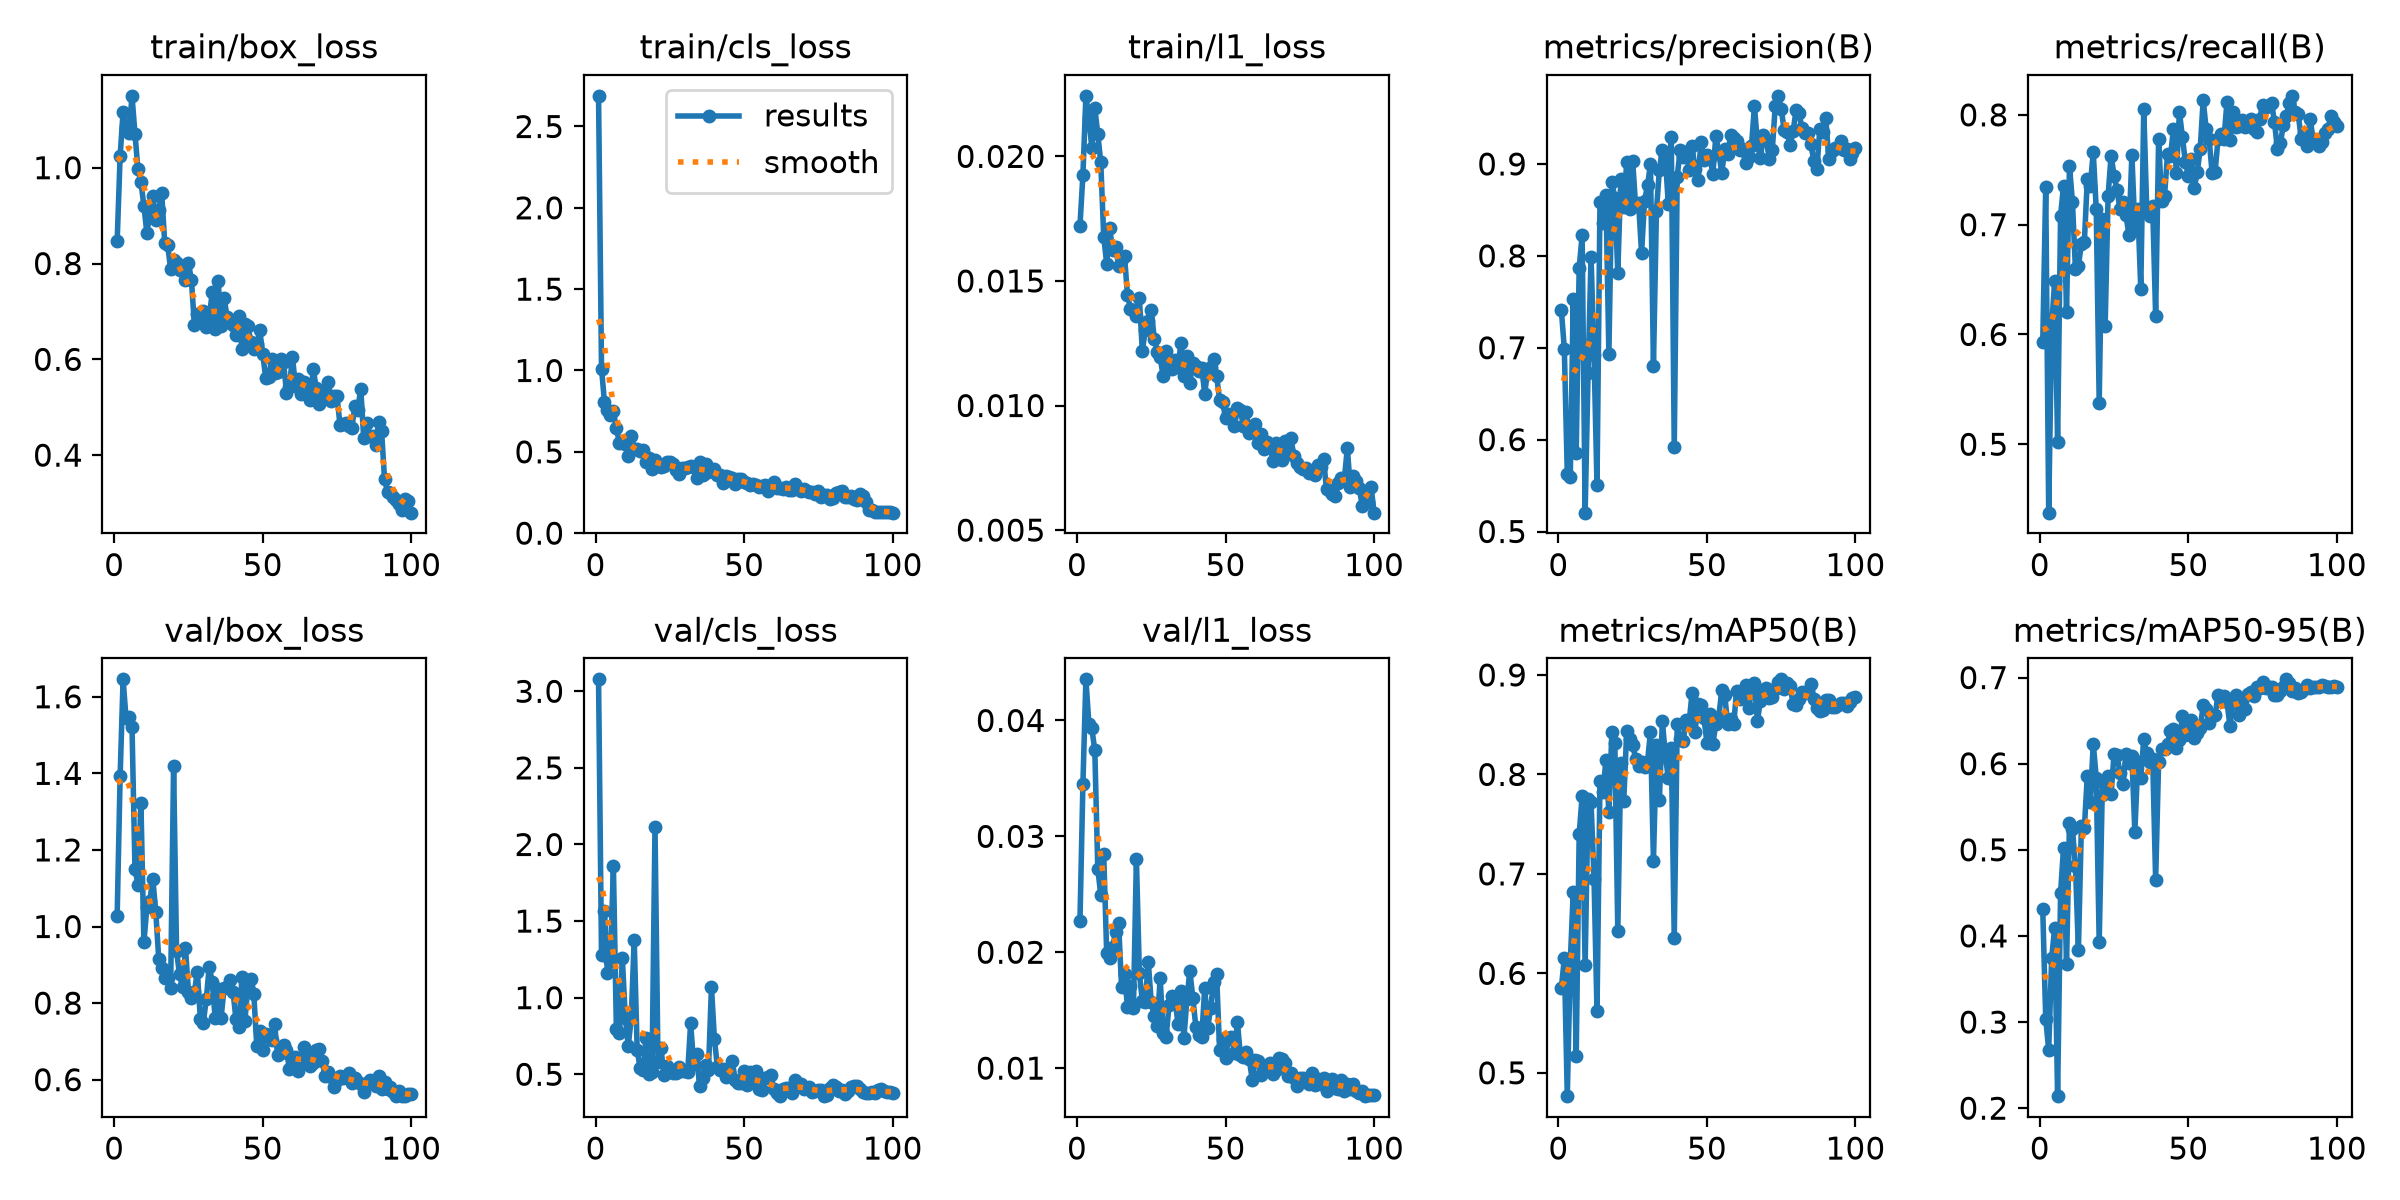

Data behind this chart, as committed beside it:
epoch, time, train/box_loss, train/cls_loss, train/l1_loss, metrics/precision(B), metrics/recall(B), metrics/mAP50(B), metrics/mAP50-95(B), val/box_loss, val/cls_loss, val/l1_loss, lr/pg0, lr/pg1, lr/pg2
1, 47.93, 0.8462, 2.688, 0.01721, 0.7412, 0.5927, 0.5853, 0.4307, 1.027, 3.078, 0.02266, 0.0006452, 0.0006452, 0.0006452
2, 65.02, 1.024, 1.012, 0.01926, 0.6991, 0.7343, 0.6151, 0.304, 1.392, 1.278, 0.03456, 0.001299, 0.001299, 0.001299
3, 79.32, 1.117, 0.8044, 0.02243, 0.5622, 0.4377, 0.4765, 0.2678, 1.646, 1.567, 0.04355, 0.001939, 0.001939, 0.001939
4, 92, 1.085, 0.7594, 0.02155, 0.5597, 0.6079, 0.6107, 0.3741, 1.543, 1.159, 0.03973, 0.001941, 0.001941, 0.001941
5, 104.8, 1.072, 0.7266, 0.02033, 0.753, 0.6486, 0.682, 0.4093, 1.547, 1.24, 0.03931, 0.001921, 0.001921, 0.001921
6, 118.3, 1.15, 0.7482, 0.02194, 0.5855, 0.5022, 0.5168, 0.2139, 1.522, 1.858, 0.03743, 0.001901, 0.001901, 0.001901
7, 131.9, 1.071, 0.6449, 0.02091, 0.787, 0.7082, 0.7397, 0.45, 1.15, 0.7954, 0.02722, 0.001881, 0.001881, 0.001881
8, 145, 0.9967, 0.5563, 0.01977, 0.8224, 0.7356, 0.7782, 0.5027, 1.11, 0.7675, 0.02495, 0.001861, 0.001861, 0.001861
9, 158.1, 0.9705, 0.564, 0.01678, 0.5205, 0.6201, 0.6081, 0.3674, 1.323, 1.26, 0.02845, 0.001842, 0.001842, 0.001842
10, 171, 0.9204, 0.5469, 0.0157, 0.6729, 0.7538, 0.7748, 0.5311, 0.9586, 0.8703, 0.01994, 0.001822, 0.001822, 0.001822
11, 184.1, 0.8644, 0.4735, 0.01711, 0.7985, 0.7204, 0.7719, 0.5238, 1.05, 0.6856, 0.01951, 0.001802, 0.001802, 0.001802
12, 197.2, 0.9035, 0.5984, 0.01625, 0.6922, 0.6596, 0.6953, 0.4817, 1.067, 0.8654, 0.02049, 0.001782, 0.001782, 0.001782
13, 210.1, 0.9403, 0.5199, 0.01638, 0.5506, 0.6626, 0.562, 0.3836, 1.124, 1.379, 0.02171, 0.001762, 0.001762, 0.001762
14, 223, 0.8912, 0.5175, 0.01562, 0.8585, 0.6822, 0.7931, 0.5276, 1.038, 0.6608, 0.02255, 0.001743, 0.001743, 0.001743
15, 235.8, 0.9123, 0.5037, 0.01587, 0.8355, 0.6839, 0.7819, 0.525, 0.9157, 0.5384, 0.01704, 0.001723, 0.001723, 0.001723
16, 248.8, 0.9465, 0.509, 0.016, 0.8657, 0.7416, 0.8145, 0.5863, 0.8927, 0.5293, 0.01815, 0.001703, 0.001703, 0.001703
17, 261.7, 0.8438, 0.4387, 0.01443, 0.6937, 0.7356, 0.7619, 0.5555, 0.8645, 0.7364, 0.01527, 0.001683, 0.001683, 0.001683
18, 274.4, 0.8384, 0.4648, 0.01389, 0.8803, 0.766, 0.8421, 0.6232, 0.8659, 0.5048, 0.01705, 0.001663, 0.001663, 0.001663
19, 287.1, 0.7888, 0.3953, 0.01384, 0.8629, 0.7143, 0.8318, 0.5839, 0.8391, 0.5172, 0.01516, 0.001644, 0.001644, 0.001644
20, 299.9, 0.8074, 0.4473, 0.0136, 0.7818, 0.538, 0.6426, 0.3927, 1.42, 2.117, 0.02808, 0.001624, 0.001624, 0.001624
21, 312.6, 0.8018, 0.4238, 0.01431, 0.8837, 0.7052, 0.8113, 0.5633, 0.9356, 0.582, 0.01818, 0.001604, 0.001604, 0.001604
22, 325.3, 0.7861, 0.4097, 0.01219, 0.8532, 0.6079, 0.7735, 0.5749, 0.8748, 0.6718, 0.0158, 0.001584, 0.001584, 0.001584
23, 338.1, 0.7853, 0.4148, 0.01305, 0.9019, 0.7265, 0.8434, 0.5857, 0.8408, 0.4959, 0.01571, 0.001564, 0.001564, 0.001564
24, 350.9, 0.7665, 0.4398, 0.0134, 0.8508, 0.7629, 0.8353, 0.5648, 0.9438, 0.5534, 0.01917, 0.001545, 0.001545, 0.001545
25, 363.7, 0.8012, 0.4395, 0.01385, 0.9032, 0.7447, 0.8299, 0.611, 0.8298, 0.5232, 0.01567, 0.001525, 0.001525, 0.001525
26, 376.4, 0.7655, 0.4253, 0.01268, 0.8545, 0.7317, 0.8156, 0.6096, 0.8135, 0.5103, 0.0145, 0.001505, 0.001505, 0.001505
27, 389.2, 0.6721, 0.389, 0.01216, 0.8576, 0.7141, 0.8086, 0.5892, 0.8291, 0.5088, 0.01362, 0.001485, 0.001485, 0.001485
28, 401.8, 0.6944, 0.3629, 0.01193, 0.8032, 0.7204, 0.8126, 0.576, 0.8819, 0.547, 0.01777, 0.001465, 0.001465, 0.001465
29, 414.6, 0.6825, 0.4024, 0.01118, 0.8599, 0.7089, 0.8076, 0.6111, 0.7585, 0.5217, 0.01304, 0.001446, 0.001446, 0.001446
30, 427.5, 0.7019, 0.4035, 0.01219, 0.8766, 0.6908, 0.8124, 0.6008, 0.7481, 0.5183, 0.01268, 0.001426, 0.001426, 0.001426
31, 440.2, 0.6676, 0.408, 0.01158, 0.8997, 0.7637, 0.8428, 0.6092, 0.8106, 0.5148, 0.01545, 0.001406, 0.001406, 0.001406
32, 453, 0.6867, 0.415, 0.01146, 0.6797, 0.6966, 0.7131, 0.5208, 0.895, 0.8333, 0.01626, 0.001386, 0.001386, 0.001386
33, 466.1, 0.7401, 0.4049, 0.01182, 0.8488, 0.7143, 0.8299, 0.6017, 0.8544, 0.5686, 0.01599, 0.001366, 0.001366, 0.001366
34, 479.7, 0.6626, 0.3388, 0.01154, 0.8935, 0.6413, 0.7746, 0.5834, 0.761, 0.6346, 0.01377, 0.001347, 0.001347, 0.001347
35, 493.3, 0.7635, 0.437, 0.01251, 0.915, 0.8055, 0.8537, 0.6287, 0.837, 0.425, 0.01663, 0.001327, 0.001327, 0.001327
36, 506.6, 0.669, 0.3582, 0.0112, 0.9073, 0.7139, 0.8195, 0.612, 0.7621, 0.4759, 0.01262, 0.001307, 0.001307, 0.001307
37, 519.7, 0.7284, 0.4251, 0.01198, 0.8563, 0.7082, 0.796, 0.6024, 0.8404, 0.5622, 0.01596, 0.001287, 0.001287, 0.001287
38, 532.6, 0.6885, 0.3784, 0.01092, 0.9291, 0.7166, 0.8267, 0.6054, 0.8425, 0.5276, 0.0184, 0.001267, 0.001267, 0.001267
39, 545.4, 0.6791, 0.3914, 0.01171, 0.5917, 0.617, 0.6355, 0.4652, 0.8607, 1.069, 0.01605, 0.001248, 0.001248, 0.001248
40, 558.2, 0.6723, 0.3921, 0.01159, 0.8863, 0.7781, 0.851, 0.6023, 0.829, 0.7315, 0.01359, 0.001228, 0.001228, 0.001228
41, 571.1, 0.6516, 0.3568, 0.01137, 0.9152, 0.7213, 0.8354, 0.6176, 0.7577, 0.5466, 0.01282, 0.001208, 0.001208, 0.001208
42, 583.9, 0.6906, 0.3581, 0.0115, 0.9073, 0.7264, 0.8338, 0.6172, 0.7364, 0.5294, 0.0127, 0.001188, 0.001188, 0.001188
43, 596.6, 0.6213, 0.307, 0.01048, 0.9129, 0.7647, 0.8544, 0.6231, 0.8673, 0.533, 0.01692, 0.001168, 0.001168, 0.001168
44, 609.4, 0.6743, 0.3544, 0.01144, 0.8932, 0.7625, 0.8518, 0.6374, 0.7544, 0.4846, 0.01347, 0.001149, 0.001149, 0.001149
45, 622.3, 0.6702, 0.3438, 0.01154, 0.9195, 0.7872, 0.8821, 0.64, 0.8425, 0.4955, 0.01521, 0.001129, 0.001129, 0.001129
46, 635.1, 0.6366, 0.3417, 0.01188, 0.8944, 0.7469, 0.8428, 0.6187, 0.8639, 0.5836, 0.01745, 0.001109, 0.001109, 0.001109
47, 647.9, 0.6209, 0.3049, 0.0112, 0.8825, 0.8024, 0.8713, 0.6271, 0.8235, 0.4652, 0.01808, 0.001089, 0.001089, 0.001089
48, 660.6, 0.6316, 0.3332, 0.01022, 0.9244, 0.7802, 0.8698, 0.6548, 0.6872, 0.4424, 0.01157, 0.001069, 0.001069, 0.001069
49, 673.6, 0.6603, 0.334, 0.01016, 0.9045, 0.7568, 0.8564, 0.6337, 0.7281, 0.4409, 0.01255, 0.00105, 0.00105, 0.00105
50, 686.4, 0.612, 0.3165, 0.00951, 0.9094, 0.7447, 0.832, 0.64, 0.678, 0.5216, 0.01087, 0.00103, 0.00103, 0.00103
51, 699.4, 0.5611, 0.3106, 0.00965, 0.9069, 0.7599, 0.8608, 0.6513, 0.7199, 0.4293, 0.01259, 0.00101, 0.00101, 0.00101
52, 712.1, 0.5639, 0.2944, 0.00956, 0.8895, 0.7337, 0.8306, 0.63, 0.7161, 0.5138, 0.01271, 0.0009902, 0.0009902, 0.0009902
53, 724.9, 0.5998, 0.3045, 0.00917, 0.9301, 0.7477, 0.8511, 0.6354, 0.7043, 0.4569, 0.01133, 0.0009704, 0.0009704, 0.0009704
54, 737.7, 0.5724, 0.2944, 0.0099, 0.9124, 0.769, 0.8579, 0.641, 0.7448, 0.5215, 0.01397, 0.0009506, 0.0009506, 0.0009506
55, 750.4, 0.573, 0.2845, 0.00984, 0.8902, 0.8135, 0.8848, 0.6678, 0.6646, 0.4013, 0.0111, 0.0009308, 0.0009308, 0.0009308
56, 763.2, 0.6007, 0.2888, 0.00917, 0.9159, 0.7872, 0.8795, 0.6634, 0.6697, 0.3994, 0.01096, 0.000911, 0.000911, 0.000911
57, 776, 0.5948, 0.2969, 0.00974, 0.9104, 0.7781, 0.8505, 0.6474, 0.6906, 0.4753, 0.01138, 0.0008912, 0.0008912, 0.0008912
58, 788.9, 0.5301, 0.2618, 0.0089, 0.9318, 0.7472, 0.8559, 0.656, 0.677, 0.4795, 0.01075, 0.0008714, 0.0008714, 0.0008714
59, 801.5, 0.5421, 0.2813, 0.00899, 0.928, 0.7477, 0.8504, 0.6565, 0.6266, 0.4929, 0.00897, 0.0008516, 0.0008516, 0.0008516
60, 814.7, 0.6058, 0.3127, 0.00925, 0.9252, 0.7781, 0.8842, 0.6794, 0.6569, 0.4037, 0.01068, 0.0008318, 0.0008318, 0.0008318
... 40 more rows
